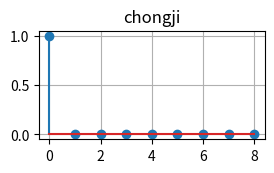

This chart was generated by the following Python code:
import numpy as np
import matplotlib.pyplot as plt

x=np.linspace(0,5,20)
x1=np.linspace(0,10,10)
X=[2,1.5,1,0.5]
y1=[]
for i in range(32):
      y1.append(X[i%4])
fig=plt.figure('16010140048')

plt.subplot(323)
y3=[1,0,0,0,0,0,0,0,0]
plt.stem(y3)
plt.grid(True)
plt.title('chongji')

plt.show()